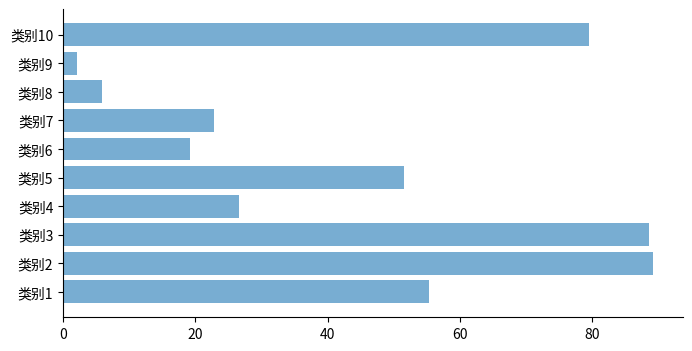

Here is the Python script that generated this plot:
import numpy as np
import matplotlib.pyplot as plt
import matplotlib

# 设置图片尺寸 14" x 7"
matplotlib.rc('figure', figsize=(8, 4))
# 设置字体 14
# matplotlib.rc('font', size=20)
# 不显示顶部和右侧的坐标线
matplotlib.rc('axes.spines', top=False, right=False)
# 不显示网格
matplotlib.rc('axes', grid=False)
# 设置背景颜色是白色
matplotlib.rc('axes', facecolor='white')

name = ['类别1', '类别2', '类别3', '类别4', '类别5', '类别6', '类别7', '类别8', '类别9', '类别10']

# 绘图
x = np.arange(10)
data = np.random.rand(10) * 100
plt.barh(x, data, tick_label=name, alpha=0.6)
plt.show()
